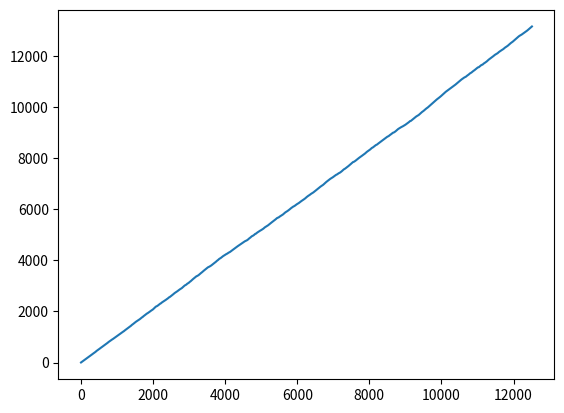

Generate this figure with matplotlib:
'''
Implementation of AMS algorithm for computing the second moment
F2 = f1^2 + ... + fk^2, where fi is the frequency of xi
The estimator is Y^2, where Y = sum(h(X)), where h: [U] -> 1, -1
We use h_{a, b}(x) = 1 if (a * x + b) % p is even else -1
Then we use the median of mean
number of median s: O(log(1/delta))
number of mean t: O(1/epsilon^2)
'''
import numpy as np
import random
import matplotlib.pyplot as plt
from collections import defaultdict
EPSILON = 0.1
DELTA = 0.1
MAX_N = 1000
for P in range(MAX_N, MAX_N * 2):
	isPrime = True
	for i in range(2, P):
		if P % i == 0:
			isPrime = False
			break
	if isPrime:
		break

class ams:
	def __init__(self):
		self.s = int(11 * np.log2(1 / DELTA))
		self.t = int(4 / (EPSILON ** 2))
		self.hashParams = [[(random.randint(0, P - 1), random.randint(0, P - 1)) for j in range(self.t)] for i in range(self.s)]
		self.Y = np.zeros((self.s, self.t))
	def put(self, value):
		for i in range(self.s):
			for j in range(self.t):
				a, b = self.hashParams[i][j]
				self.Y[i][j] += 1 if ((a * value + b) % P) % 2 == 0 else -1
	def query(self):
		# Compute the median of mean
		return sorted((self.Y ** 2).mean(axis = 1))[self.s // 2]

myRes = ams()
truth = defaultdict(int)
numExperiments = 500
estimators = np.zeros(numExperiments)
groundTruths = np.zeros(numExperiments)
for i in range(numExperiments):
	if i % 50 == 0:
		print(i)
	curr = random.randint(0, 20)
	truth[curr] += 1
	myRes.put(curr)
	estimators[i] = myRes.query()
	groundTruths[i] = sum([count ** 2 for count in list(truth.values())])
plt.plot(groundTruths, estimators)
plt.show()
